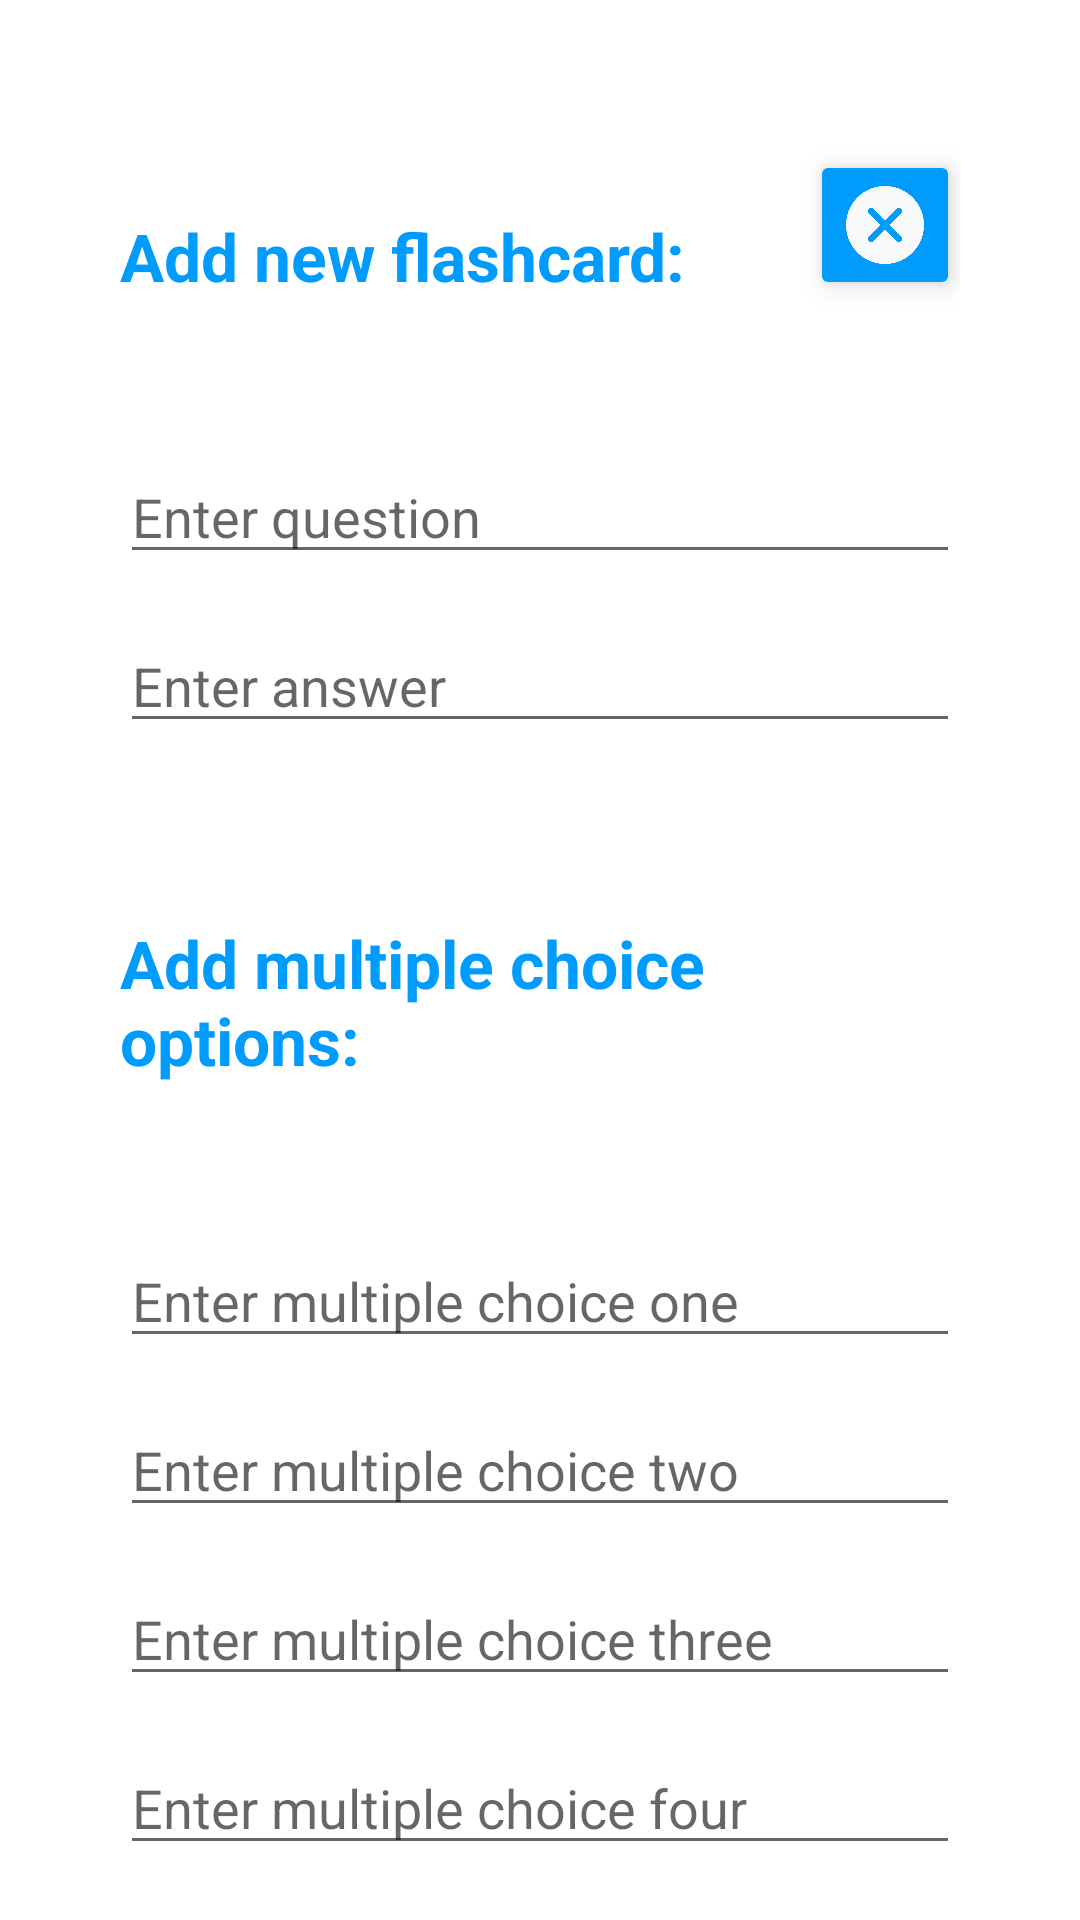

This screen was rendered from an Android layout file. Write that file and the resources it references.
<!-- AndroidManifest.xml: application theme Theme.Flashify -->
<!-- res/layout/activity_add_card.xml -->
<?xml version="1.0" encoding="utf-8"?>
<RelativeLayout xmlns:android="http://schemas.android.com/apk/res/android"
    xmlns:app="http://schemas.android.com/apk/res-auto"
    xmlns:tools="http://schemas.android.com/tools"
    android:layout_width="match_parent"
    android:layout_height="match_parent"
    android:paddingTop="50dp"
    android:paddingLeft="40dp"
    android:paddingRight="40dp"
    tools:context=".AddCardActivity">

    <ImageButton
        android:id="@+id/cancel"
        android:layout_width="50dp"
        android:layout_height="50dp"
        android:backgroundTint="@color/fgs"
        android:elevation="5dp"
        android:scaleType="fitCenter"
        android:layout_alignParentEnd="true"
        android:layout_alignParentTop="true"
        app:srcCompat="@drawable/cancel" />

    <EditText
        android:id="@+id/question_input"
        android:layout_width="301dp"
        android:layout_height="wrap_content"
        android:layout_below="@id/cancel"
        android:layout_marginTop="50dp"
        android:ems="10"
        android:hint="@string/enter_question"
        android:inputType="textPersonName"
        android:elevation="0dp"/>

    <EditText
        android:id="@+id/answer_input"
        android:layout_width="301dp"
        android:layout_height="wrap_content"
        android:layout_below="@id/question_input"
        android:layout_marginTop="15dp"
        android:ems="10"
        android:hint="@string/enter_answer"
        android:inputType="textPersonName"
        android:elevation="0dp"/>

    <TextView
        android:id="@+id/addTitle"
        android:layout_width="wrap_content"
        android:layout_height="wrap_content"
        android:layout_alignBottom="@id/cancel"
        android:text="@string/addNew"
        android:textColor="@color/fgs"
        android:textStyle="bold"
        android:textSize="22sp"/>

    <ImageButton
        android:id="@+id/saveAnswer"
        android:layout_width="50dp"
        android:layout_height="50dp"

        android:layout_alignStart="@id/answer_input"
        android:layout_marginStart="0dp"
        android:layout_marginTop="15dp"
        android:layout_below="@id/four"
        android:backgroundTint="@color/fgs"
        android:elevation="5dp"
        android:scaleType="fitCenter"
        app:srcCompat="@drawable/save_white" />

    <EditText
        android:id="@+id/one"
        android:layout_width="301dp"
        android:layout_height="wrap_content"
        android:layout_below="@id/addChoices"
        android:layout_marginTop="50dp"
        android:elevation="0dp"
        android:ems="10"
        android:hint="@string/multi1"
        android:inputType="textPersonName" />

    <EditText
        android:id="@+id/two"
        android:layout_width="301dp"
        android:layout_height="wrap_content"
        android:layout_below="@id/one"
        android:layout_marginTop="15dp"
        android:elevation="0dp"
        android:ems="10"
        android:hint="@string/multi2"
        android:inputType="textPersonName" />

    <EditText
        android:id="@+id/three"
        android:layout_width="301dp"
        android:layout_height="wrap_content"
        android:layout_below="@id/two"
        android:layout_marginTop="15dp"
        android:elevation="0dp"
        android:ems="10"
        android:hint="@string/multi3"
        android:inputType="textPersonName" />

    <EditText
        android:id="@+id/four"
        android:layout_width="301dp"
        android:layout_height="wrap_content"
        android:layout_below="@id/three"
        android:layout_marginTop="15dp"
        android:elevation="0dp"
        android:ems="10"
        android:hint="@string/multi4"
        android:inputType="textPersonName" />

    <TextView
        android:id="@+id/addChoices"
        android:layout_width="wrap_content"
        android:layout_height="wrap_content"
        android:layout_alignTop="@id/answer_input"
        android:layout_marginTop="100dp"
        android:text="@string/addMulti"
        android:textColor="@color/fgs"
        android:textSize="22sp"
        android:textStyle="bold" />

</RelativeLayout>
<!-- resources referenced by this layout -->
<resources>
  <color name="fgs">#009cfd</color>
  <!-- drawable cancel: png bitmap (drawable, 31312 bytes) -->
  <!-- drawable save_white: png bitmap (drawable, 14150 bytes) -->
  <string name="addMulti">Add multiple choice options:</string>
  <string name="addNew">Add new flashcard:</string>
  <string name="enter_answer">Enter answer</string>
  <string name="enter_question">Enter question</string>
  <string name="multi1">Enter multiple choice one</string>
  <string name="multi2">Enter multiple choice two</string>
  <string name="multi3">Enter multiple choice three</string>
  <string name="multi4">Enter multiple choice four</string>
  <style name="Theme.Flashify" parent="Theme.MaterialComponents.DayNight.DarkActionBar">
          
          <item name="colorPrimary">@color/fgs</item>
          <item name="colorPrimaryVariant">@color/black</item>
          <item name="colorOnPrimary">@color/fgs</item>
          
          <item name="colorSecondary">@color/fgs</item>
          <item name="colorSecondaryVariant">@color/fgs</item>
          <item name="colorOnSecondary">@color/black</item>
          
          <item name="android:statusBarColor">?attr/colorPrimaryVariant</item>
          
          <item name="android:elevation">10dp</item>
      </style>
  <color name="black">#FF000000</color>
</resources>
